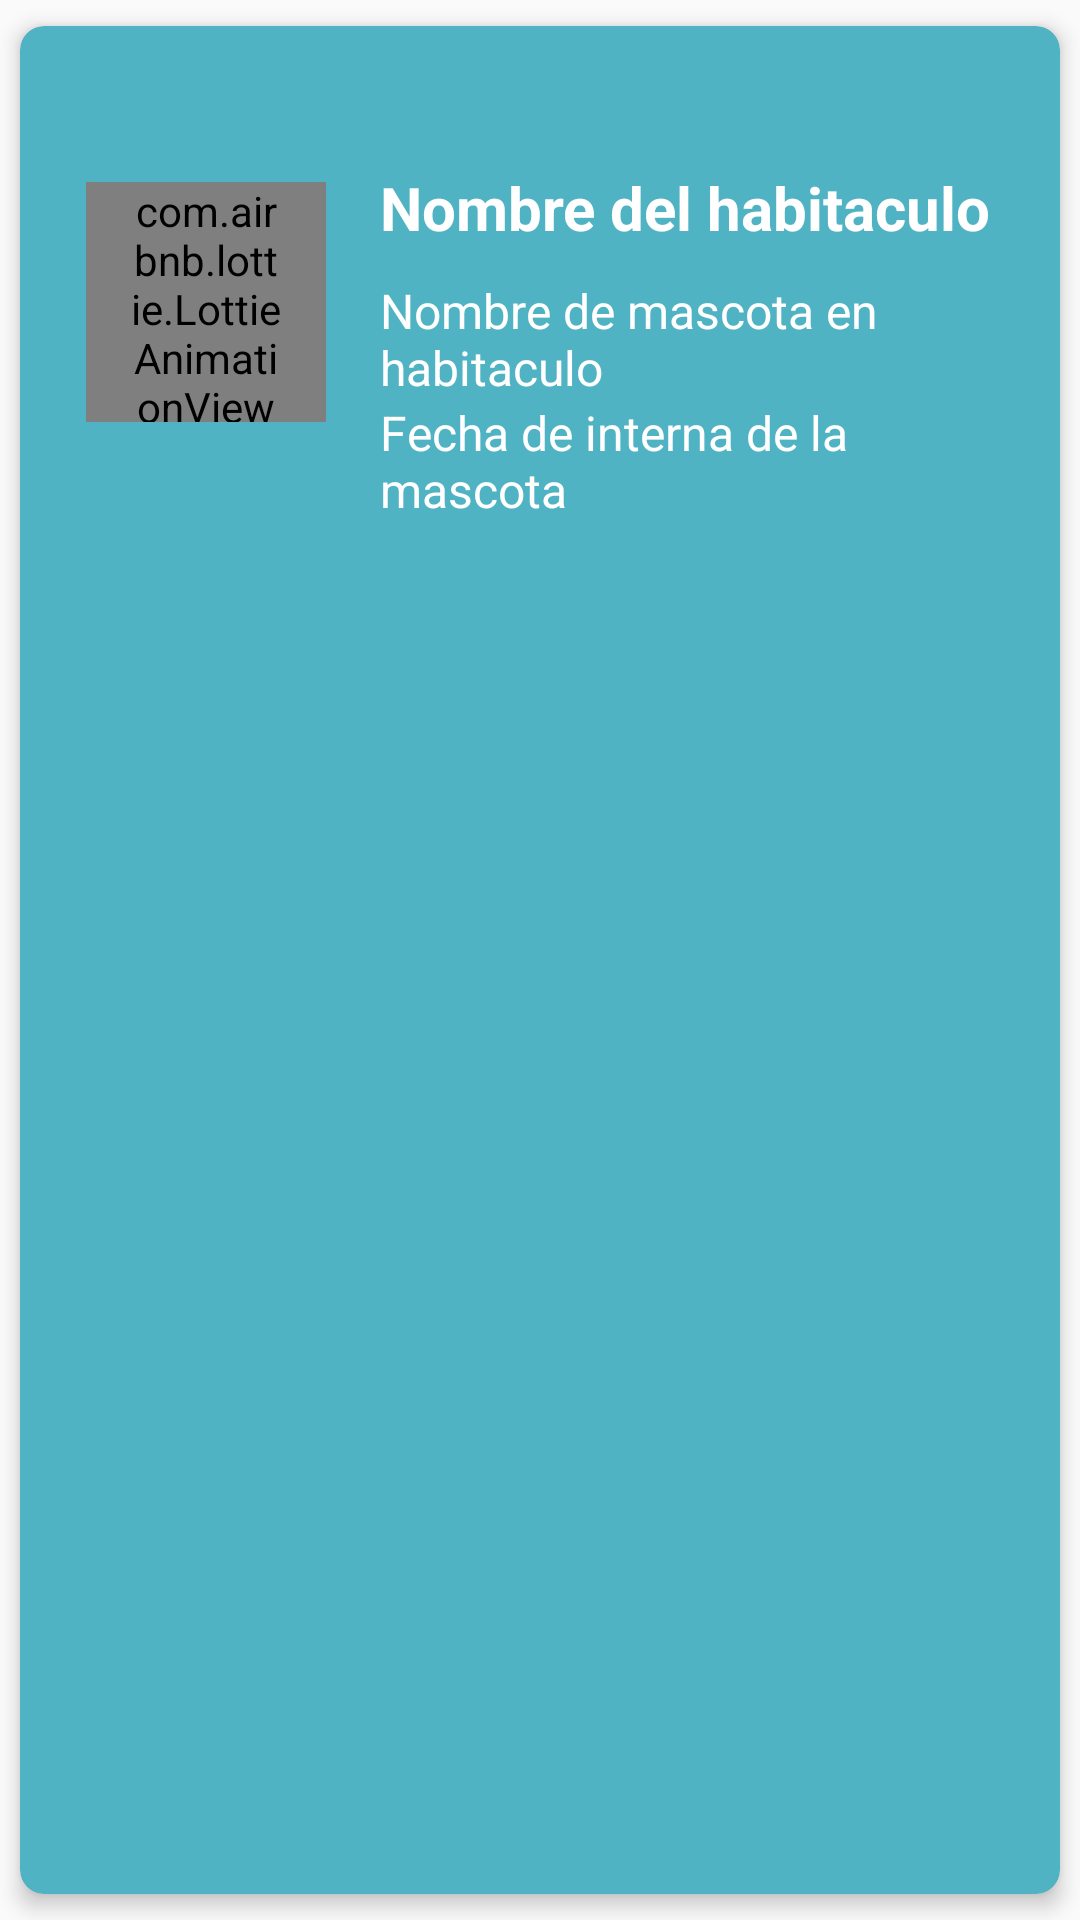

Write the Android layout XML for this screen, with the resource values it uses.
<!-- AndroidManifest.xml: application theme Theme.Vet -->
<!-- res/layout/cardqr.xml -->
<?xml version="1.0" encoding="utf-8"?>
<androidx.cardview.widget.CardView
    android:onClick="expandC"
    xmlns:android="http://schemas.android.com/apk/res/android"
    xmlns:app="http://schemas.android.com/apk/res-auto"
    android:id="@+id/carQr"
    android:layout_width="match_parent"
    android:layout_height="wrap_content"
    app:cardCornerRadius="8dp"
    app:cardElevation="4dp"
    app:cardUseCompatPadding="true"
    app:cardBackgroundColor="#50b3c3">

    <LinearLayout
        android:layout_width="match_parent"
        android:layout_height="wrap_content"
        android:orientation="vertical"
        android:padding="16dp">

        <RelativeLayout
            android:layout_width="match_parent"
            android:layout_height="wrap_content"
            android:orientation="horizontal"
            android:padding="6dp">

            <com.airbnb.lottie.LottieAnimationView
                android:id="@+id/imgQR"
                android:layout_width="80dp"
                android:layout_height="80dp"
                android:layout_gravity="center"
                android:paddingLeft="14dp"
                android:paddingRight="14dp"
                android:layout_marginTop="30sp"
                app:lottie_autoPlay="true"
                app:lottie_fileName="qr.json"
                app:lottie_imageAssetsFolder="assets"
                app:lottie_loop="true"
                />

            <LinearLayout
                android:id="@+id/layBotones"
                android:layout_width="match_parent"
                android:layout_height="wrap_content"
                android:orientation="vertical"
                android:visibility="gone"
                android:padding="6dp"
                android:layout_below="@+id/imgQR"
                android:gravity="center"
                android:layout_marginTop="16dp">

                <ImageView
                    android:id="@+id/qrCode"
                    android:layout_width="240dp"
                    android:layout_height="240dp"
                    app:layout_constraintBottom_toBottomOf="parent"
                    app:layout_constraintEnd_toEndOf="parent"
                    app:layout_constraintStart_toStartOf="parent"
                    app:layout_constraintTop_toTopOf="parent"
                    app:layout_constraintVertical_bias="0.777"/>

                <LinearLayout
                    android:id="@+id/layBtn"
                    android:layout_width="match_parent"
                    android:layout_height="wrap_content"
                    android:orientation="horizontal"
                    android:padding="6dp"
                    android:visibility="gone"
                    android:layout_below="@+id/cuadro_info"
                    android:gravity="center"
                    android:layout_marginTop="16dp">

                    <Button
                        android:id="@+id/btnSaveQr"
                        android:drawableStart="@drawable/ic_baseline_save_24"
                        android:layout_width="0dp"
                        android:layout_weight="1"
                        android:layout_gravity="center"
                        android:layout_height="wrap_content"
                        android:maxLines="1"
                        android:layout_marginEnd="8dp"
                        android:textColor="@android:color/white"
                        android:backgroundTint="#007C91"
                        android:text="Guardar"
                        app:autoSizeTextType="uniform"/>


                    <Button
                        android:id="@+id/btnBorrarQr"
                        android:drawableEnd="@drawable/ic_baseline_delete_forever_24"
                        android:drawablePadding="8dp"
                        android:layout_width="0dp"
                        android:layout_weight="1"
                        android:layout_gravity="center"
                        android:textColor="@android:color/white"
                        android:layout_height="wrap_content"
                        android:layout_marginStart="8dp"
                        android:backgroundTint="#F04C5D"
                        android:text="Borrar"
                        android:maxLines="1"
                        app:autoSizeTextType="uniform"/>

                </LinearLayout>

            </LinearLayout>

            <LinearLayout
                android:id="@+id/cuadro_info"
                android:layout_marginTop="25dp"
                android:layout_width="match_parent"
                android:backgroundTint="@color/azul_back"
                android:elevation="7dp"
                android:layout_height="wrap_content"
                android:orientation="vertical"
                android:layout_toEndOf="@+id/imgQR"
                android:layout_marginStart="18dp">

                <LinearLayout
                    android:layout_width="match_parent"
                    android:layout_height="wrap_content"
                    android:orientation="horizontal">
                    <TextView
                        android:id="@+id/txthabitaculo"
                        android:layout_width="wrap_content"
                        android:layout_height="wrap_content"
                        android:textSize="20sp"
                        android:textStyle="bold"
                        app:autoSizeTextType="uniform"
                        android:textColor="@color/white"
                        android:text="Nombre del habitaculo"/>

                </LinearLayout>

                <TextView
                    android:id="@+id/txtMascota"
                    android:layout_width="match_parent"
                    android:layout_height="wrap_content"
                    android:paddingTop="10sp"
                    android:textSize="16sp"
                    app:autoSizeTextType="uniform"
                    android:textColor="@color/white"
                    android:text="Nombre de mascota en habitaculo"/>


                <TextView
                    android:id="@+id/txtFechaIntern"
                    android:layout_width="match_parent"
                    android:layout_height="wrap_content"
                    app:autoSizeTextType="uniform"
                    android:textSize="16sp"
                    android:textColor="@color/white"
                    android:text="Fecha de interna de la mascota"/>


            </LinearLayout>


        </RelativeLayout>
    </LinearLayout>

</androidx.cardview.widget.CardView>
<!-- resources referenced by this layout -->
<resources>
  <color name="azul_back">#50b3c3</color>
  <color name="white">#FFFFFFFF</color>
  <style name="Theme.Vet" parent="Theme.AppCompat.Light.NoActionBar">
          <item name="materialButtonStyle">@style/Widget.MaterialComponents.Button</item>
          <item name="textAppearanceButton">@style/TextAppearance.MaterialComponents.Button</item>
          <item name="shapeAppearanceSmallComponent">@style/ShapeAppearance.SmallComponent</item>
  
          
          <item name="colorPrimary">@color/azul_fuerte2</item>
          <item name="colorPrimaryVariant">@color/azul_claro</item>
          <item name="colorOnPrimary">@color/white</item>
          
          <item name="colorSecondary">@color/teal_200</item>
          <item name="colorSecondaryVariant">@color/teal_700</item>
          <item name="colorOnSecondary">@color/black</item>
          
          <item name="android:statusBarColor">?attr/colorPrimaryVariant</item>
          
      </style>
  <style name="ShapeAppearance.SmallComponent">
          <item name="cornerFamily">rounded</item>
          <item name="cornerSize">50%</item>
      </style>
  <color name="azul_fuerte2">#2d5b6d</color>
  <color name="azul_claro">#6D9FB6</color>
  <color name="teal_200">#FF03DAC5</color>
  <color name="teal_700">#FF018786</color>
  <color name="black">#FF000000</color>
</resources>
